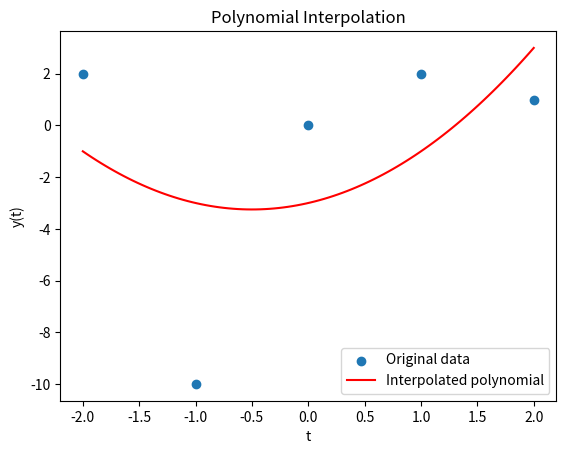

Write Python code to recreate this figure.
import numpy as np
import matplotlib.pyplot as plt

# Given data points
t = np.array([-2, -1, 0, 1, 2])
y = np.array([2, -10, 0, 2, 1])

# Interpolate more t points between the given range
t_interpolated = np.linspace(t.min(), t.max(), 100)  # 100 points for a smooth curve

# Create the design matrix for the original t points
A = np.vstack([np.ones_like(t), t, t**2]).T

# Compute the pseudo-inverse of the design matrix
A_pinv = np.linalg.pinv(A)

# Calculate the weights (coefficients) for the quadratic polynomial
coefficients = A_pinv.dot(y)

# Evaluate the polynomial at the interpolated t points
y_interpolated = np.polyval(coefficients[::-1], t_interpolated)

# Plot the original data points and the interpolated polynomial
plt.scatter(t, y, label='Original data')
plt.plot(t_interpolated, y_interpolated, label='Interpolated polynomial', color='red')
plt.xlabel('t')
plt.ylabel('y(t)')
plt.title('Polynomial Interpolation')
plt.legend()
plt.savefig('problem2.pdf')